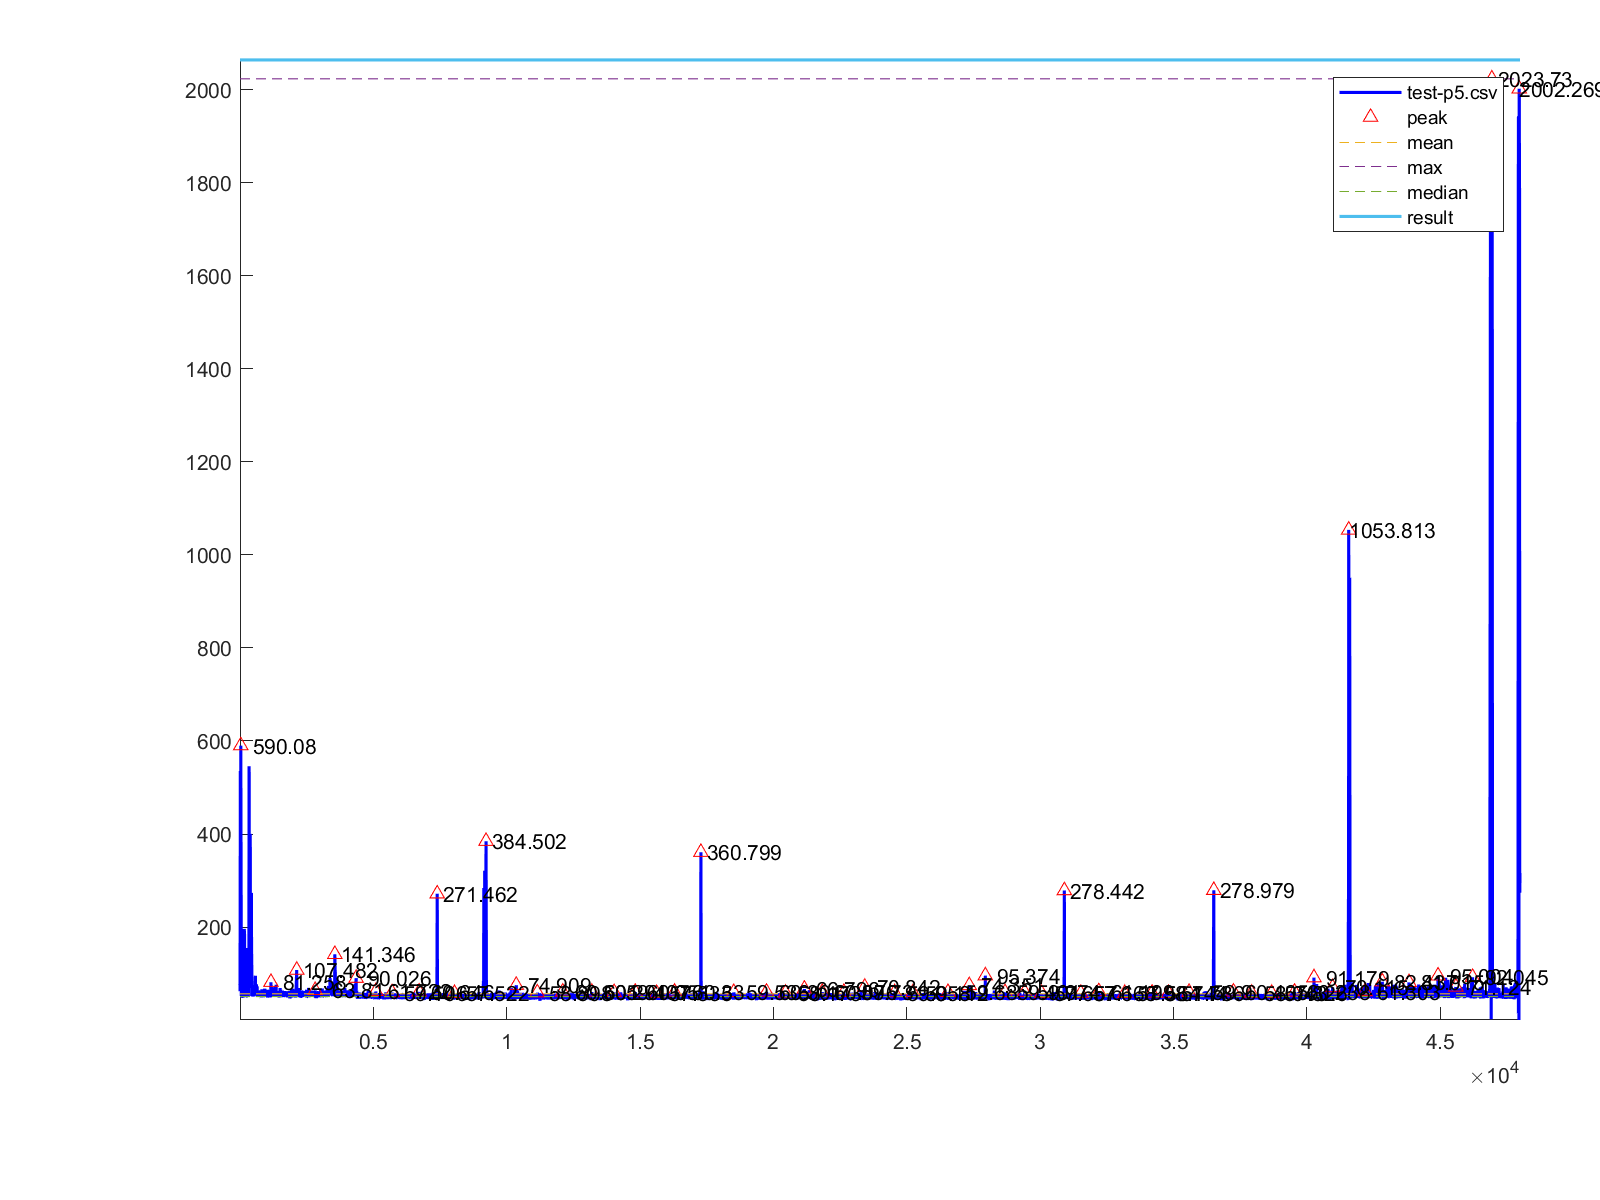

The table this chart was drawn from, first rows:
1, 76.243
2, 78.69
3, 61.98
4, 369.9
5, 426.5
6, 278.1
7, 142.4
8, 210.5
9, 295.8
10, 308.4
11, 146.5
12, 203.5
13, 281.7
14, 307.7
15, 535.5
16, 254.8
17, 161.8
18, 251.3
19, 249.4
20, 91.81
21, 92.52
22, 127.1
23, 111.3
24, 80.15
25, 85.31
26, 108.5
27, 147.2
28, 135.4
29, 133.2
30, 590.1
31, 255.4
32, 180.9
33, 96.71
34, 304.1
35, 445.2
36, 363.5
37, 266.6
38, 156.6
39, 174.9
40, 121.5
41, 85.51
42, 99.44
43, 100.6
44, 65.74
45, 58.2
46, 76.86
47, 118.8
48, 58.64
49, 72.86
50, 56.2
51, 52.96
52, 52.26
53, 55.95
54, 63.08
55, 114.9
56, 129.1
57, 73.55
58, 69.12
59, 82.26
60, 63.27
61, 57.26
... 47,925 more rows
